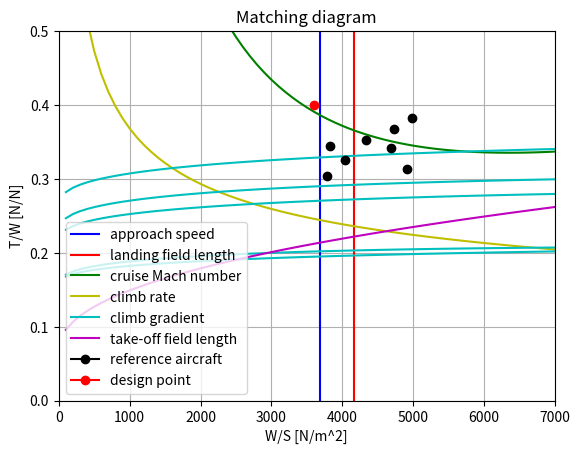

Generate this figure with matplotlib:
from matplotlib import pyplot as plt
import numpy as np
from math import sqrt, pi, ceil



#ISA calculator (under 11km)
def ISA(h, deltaT):
    T0 = 288.15 + deltaT
    T = T0 - 0.0065*h
    p = 101325*(T/T0)**(g/1.8655)
    rho = 1.225*(T/T0)**(g/1.8655-1)
    return p, T, rho

#lapse rate calculator
def lapserate(M,T,p):
    Tt = T*(1+0.2*M**2)
    pt = p*(1+0.2*M**2)**3.5
    theta = Tt/288.15
    delta = pt/101325
    
    a = delta*(1-(0.43+0.014*Bp)*np.sqrt(M))
    return a

#diagram limits calculators
def minspd():
    Vapp = data[0,0]
    h = data[0,1]
    deltaT = data[0,2]
    CLmax = data[0,3]
    Tfrac = data[0,4]
    B = data[0,5]
    p, T, rho = ISA(h,deltaT)
    
    WpS_max = 1/B * rho/2 * (Vapp/1.23)**2 * CLmax
    return WpS_max

def landfdlen():
    Llf = data[1,0]
    h = data[1,1]
    deltaT = data[1,2]
    CLmax = data[1,3]
    Tfrac = data[1,4]
    B = data[1,5]
    p, T, rho = ISA(h,deltaT)
    
    WpS_max = 1/B * Llf/0.45 * rho*CLmax/2
    return WpS_max

def maxspd():
    M = data[2,0]
    h = data[2,1]
    deltaT = data[2,2]
    CLmax = data[2,3]
    Tfrac = data[2,4]
    B = data[2,5]
    CD0 = aero[3,0]
    e = aero[3,1]
    CL_LpD_max = sqrt(pi*e*A*CD0)
    p, T, rho = ISA(h,deltaT)

    a = lapserate(M,T,p)
    V = M*sqrt(401.8*T)
    T1 = CD0*rho*V**2 * 0.5
    T2 = 2/(pi*e*A*rho*V**2)
    TpW_min = B/a*(T1/(B*WpS_list) + B*WpS_list*T2)
    return TpW_min

def climbrate():
    c = data[3,0]
    h = data[3,1]
    deltaT = data[3,2]
    CLmax = data[3,3]
    Tfrac = data[3,4]
    B = data[3,5]
    CD0 = aero[3,0]
    e = aero[3,1]
    CL_LpD_max = sqrt(pi*e*A*CD0)
    p, T, rho = ISA(h,deltaT)

    V = np.sqrt(WpS_list*2/(rho*CL_LpD_max))
    M = V/sqrt(401.8*T)
    a = lapserate(M,T,p)
    TpW_min = B/a*(c/V+2*CD0/CL_LpD_max)
    return TpW_min

def climbgrad(i):
    G = data[4+i,0]
    h = data[4+i,1]
    deltaT = data[4+i,2]
    CLmax = data[4+i,3]
    Tfrac = data[4+i,4]
    B = data[4+i,5]
    CD0 = aero[i,0]
    e = aero[i,1]
    CL_LpD_max = sqrt(pi*e*A*CD0)
    p, T, rho = ISA(h,deltaT)

    V = np.sqrt(WpS_list*2/(rho*CL_LpD_max))
    M = V/sqrt(401.8*T)
    a = lapserate(M,T,p)
    TpW_min = 1/Tfrac*B/a*(G+2*CD0/CL_LpD_max)
    return TpW_min

def takofdlen():
    Lto = data[9,0]
    h = data[9,1]
    deltaT = data[9,2]
    CLmax = data[9,3]/1.13**2
    Tfrac = data[9,4]
    B = data[9,5]
    CD0 = aero[5,0]
    e = aero[5,1]
    CL_LpD_max = sqrt(pi*e*A*CD0)
    p, T, rho = ISA(h,deltaT)

    V = np.sqrt(WpS_list*2/(rho*CLmax))
    M = V/sqrt(401.8*T)
    a = lapserate(M,T,p)
    TpW_min = 1.15*a*np.sqrt(1/Tfrac*WpS_list/(0.85*pi*Lto*rho*g*A*e)) + 1/Tfrac*4*11/Lto
    return TpW_min



#dimension of table (entries x functions)
limit = 7000    #maximum W/S on diagram
step = 100
dimension = int(limit/step)

#initialize graph for matching diagram - first column is W/S
graph = np.zeros((dimension,8))
WpS_list = np.arange(step,step*dimension+1,step)



#ALL THE INPUT DATA

                    #value  #height     #deltaT #CLmax  #Tfrac  #mfrac
data = np.array([[  60,     0,          0,      2.3,    0.0,    0.91],  #approach speed
                 [  1210,   0,          0,      2.3,    0.0,    0.91],  #landing field length
                 [  0.77,   10668,      0,      1.5,    1.0,    0.95],  #cruise Mach number
                 [  12.7,   0,          0,      1.5,    1.0,    0.95],  #minimum climb rate
                 [  0.032,  0,          0,      2.3,    1.0,    1.00],  #G_119
                 [  0,      0,          0,      1.9,    0.5,    1.00],  #G_121a
                 [  0.024,  0,          0,      1.9,    0.5,    1.00],  #G_121b
                 [  0.012,  0,          0,      1.5,    0.5,    1.00],  #G_121c
                 [  0.021,  0,          0,      2.3,    0.5,    1.00],  #G_121d
                 [  1296,   0,          0,      1.9,    0.5,    1.00]]) #take-off field length

                    #CD_0   #e
aero = np.array([[  0.0822, 0.984],     #DOWN, L    - G_119
                 [  0.0562, 0.892],     #DOWN, TO   - G_121a
                 [  0.0387, 0.892],     #UP, TO     - G_121b
                 [  0.0192, 0.823],     #UP, CR     - G_121c    - also for every other calculation
                 [  0.0647, 0.984],     #UP, L      - G_121d
                 [  0.0562, 0.892]])    #DOWN, TO   - take-off field length

A = 7.5     #aspect ratio
Bp = 9      #bypass ratio
g = 9.80665 #gravity

#reference aircraft W/S and T/W
reference = np.array([[ 4910,   0.313],
                      [ 4690,   0.342],
                      [ 4040,   0.326],
                      [ 3830,   0.344],
                      [ 4340,   0.352],
                      [ 3790,   0.304],
                      [ 4730,   0.367],
                      [ 4980,   0.382]])



#MAKING THE GRAPH

#approach speed
WpS_1 = minspd()
plt.axvline(x = WpS_1, color = 'b', label = 'approach speed')

#landing field length
WpS_2 = landfdlen()
plt.axvline(x = WpS_2, color = 'r', label = 'landing field length')

#cruise Mach number
graph[:,0] = maxspd()
plt.plot(WpS_list, graph[:,0], color = 'g', label = 'cruise Mach number')

#climb rate
graph[:,1] = climbrate()
plt.plot(WpS_list, graph[:,1], color = 'y', label = 'climb rate')

#climb gradients
lab = 'climb gradient'
for i in range(0,5):
    graph[:,2+i] = climbgrad(i)
    plt.plot(WpS_list, graph[:,2+i], color = 'c', label = lab)
    lab = '_Hidden label'

#take-off field length
graph[:,7] = takofdlen()
plt.plot(WpS_list, graph[:,7], color = 'm', label = 'take-off field length')

#reference aircraft points
lab = 'reference aircraft'
for i in range(len(reference[:,0])):
    plt.plot(reference[i,0], reference[i,1], marker = 'o', color = 'k', label = lab)
    lab = '_Hidden label'
    


#design point selection
if WpS_1 < WpS_2:
    WpS_min = WpS_1 - WpS_1%step
else:
    WpS_min = WpS_2 - WpS_2%step

WpS_list = list(WpS_list)
TpW_max = ceil(100*max(graph[WpS_list.index(WpS_min),:]))/100
print(WpS_min,TpW_max)
plt.plot(WpS_min, TpW_max, marker = 'o', color = 'r', label = 'design point')



#making the graph
plt.title('Matching diagram')
plt.legend()
plt.xlabel('W/S [N/m^2]')
plt.ylabel('T/W [N/N]')
plt.xlim(0,dimension*step)
plt.ylim(0,0.5)
plt.grid()
plt.show()
#plt.savefig('MatchingDiagram.jpg')
